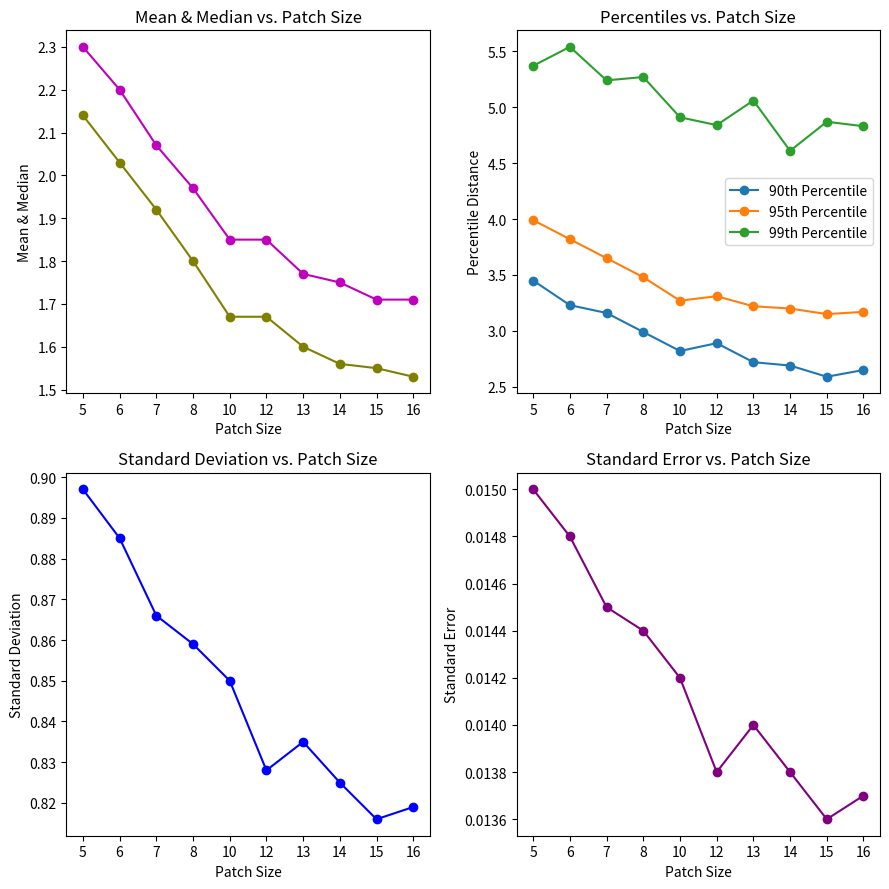

Reproduce this figure in Python.
# -*- coding: utf-8 -*-
"""
Created on Tue Aug 13 18:19:25 2024

@author: Joy
"""

import matplotlib.pyplot as plt

# Data
patch_sizes = ['5', '6', '7', '8', '10', '12', '13', '14', '15', '16']
mean_distance = [2.3, 2.2, 2.07, 1.97, 1.85, 1.85, 1.77, 1.75, 1.71, 1.71]
standard_error = [0.015, 0.0148, 0.0145, 0.0144, 0.0142, 0.0138, 0.014, 0.0138, 0.0136, 0.0137]
std_dev = [0.897, 0.885, 0.866, 0.859, 0.85, 0.828, 0.835, 0.825, 0.816, 0.819]
median = [2.14, 2.03, 1.92, 1.8, 1.67, 1.67, 1.6, 1.56, 1.55, 1.53]
percentile_90 = [3.45, 3.23, 3.16, 2.99, 2.82, 2.89, 2.72, 2.69, 2.59, 2.65]
percentile_95 = [3.99, 3.82, 3.65, 3.48, 3.27, 3.31, 3.22, 3.2, 3.15, 3.17]
percentile_99 = [5.37, 5.54, 5.24, 5.27, 4.91, 4.84, 5.06, 4.61, 4.87, 4.83]
# search_time = [278, 346, 351, 326, 303, 144, 174, 176, 169, 177]

# Plotting
fig, axs = plt.subplots(2, 2, figsize=(9, 9))

axs[0, 0].plot(patch_sizes, mean_distance, marker='o',  color='m')
axs[0, 0].plot(patch_sizes, median, marker='o',  color='olive')
axs[0, 0].set_title('Mean & Median vs. Patch Size')
axs[0, 0].set_xlabel('Patch Size')
axs[0, 0].set_ylabel('Mean & Median')

axs[1, 1].plot(patch_sizes, standard_error, marker='o', color='purple')
axs[1, 1].set_title('Standard Error vs. Patch Size')
axs[1, 1].set_xlabel('Patch Size')
axs[1, 1].set_ylabel('Standard Error')

axs[1, 0].plot(patch_sizes, std_dev, marker='o', color='blue')
axs[1, 0].set_title('Standard Deviation vs. Patch Size')
axs[1, 0].set_xlabel('Patch Size')
axs[1, 0].set_ylabel('Standard Deviation')

# axs[1, 1].plot(patch_sizes, median, marker='o')
# axs[1, 1].set_title('Median vs. Patch Size')
# axs[1, 1].set_xlabel('Patch Size')
# axs[1, 1].set_ylabel('Median Distance')

axs[0, 1].plot(patch_sizes, percentile_90, marker='o', label='90th Percentile')
axs[0, 1].plot(patch_sizes, percentile_95, marker='o', label='95th Percentile')
axs[0, 1].plot(patch_sizes, percentile_99, marker='o', label='99th Percentile')
axs[0, 1].set_title('Percentiles vs. Patch Size')
axs[0, 1].set_xlabel('Patch Size')
axs[0, 1].set_ylabel('Percentile Distance')
axs[0, 1].legend()

# axs[2, 1].plot(patch_sizes, search_time, marker='o', color='r')
# axs[2, 1].set_title('Search Mean Time vs. Patch Size')
# axs[2, 1].set_xlabel('Patch Size')
# axs[2, 1].set_ylabel('Search Mean Time (ms)')

plt.tight_layout()
plt.show()
